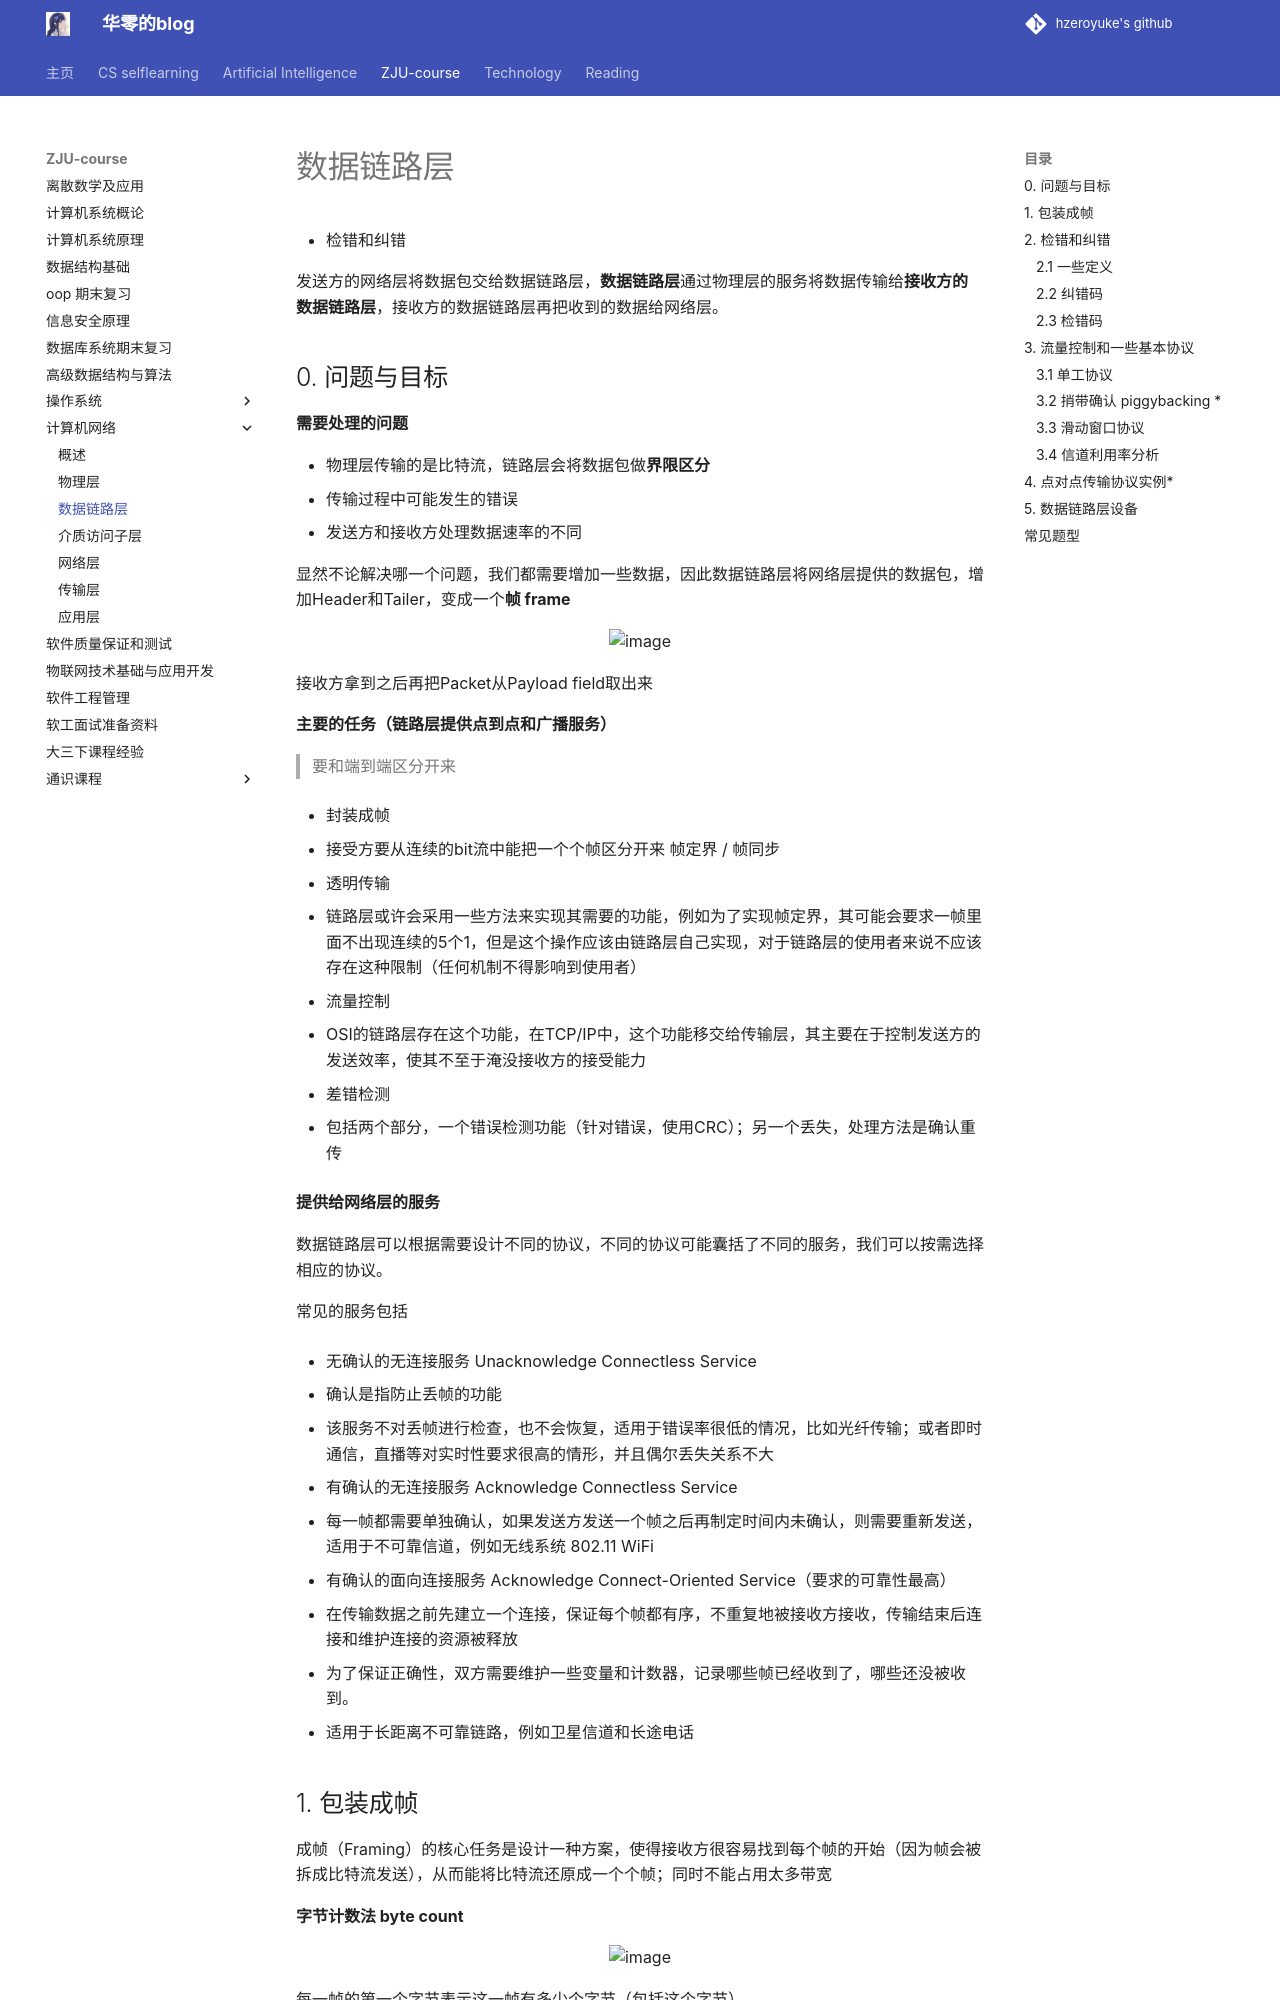

repository: hzeroyuke/my_blog · page: ZJU-course/计网/数据链路层/index.html · generator: mkdocs

# 数据链路层

* 检错和纠错

发送方的网络层将数据包交给数据链路层，**数据链路层**通过物理层的服务将数据传输给**接收方的数据链路层**，接收方的数据链路层再把收到的数据给网络层。

## 0. 问题与目标

**需要处理的问题**

* 物理层传输的是比特流，链路层会将数据包做**界限区分**
* 传输过程中可能发生的错误
* 发送方和接收方处理数据速率的不同

显然不论解决哪一个问题，我们都需要增加一些数据，因此数据链路层将网络层提供的数据包，增加Header和Tailer，变成一个**帧 frame**

![image](assets/image-20241212194330-p4wbu9w.png)

接收方拿到之后再把Packet从Payload field取出来

**主要的任务（链路层提供点到点和广播服务）**

> 要和端到端区分开来

* 封装成帧

  * 接受方要从连续的bit流中能把一个个帧区分开来 帧定界 / 帧同步
* 透明传输

  * 链路层或许会采用一些方法来实现其需要的功能，例如为了实现帧定界，其可能会要求一帧里面不出现连续的5个1，但是这个操作应该由链路层自己实现，对于链路层的使用者来说不应该存在这种限制（任何机制不得影响到使用者）
* 流量控制

  * OSI的链路层存在这个功能，在TCP/IP中，这个功能移交给传输层，其主要在于控制发送方的发送效率，使其不至于淹没接收方的接受能力
* 差错检测

  * 包括两个部分，一个错误检测功能（针对错误，使用CRC）；另一个丢失，处理方法是确认重传

**提供给网络层的服务**

数据链路层可以根据需要设计不同的协议，不同的协议可能囊括了不同的服务，我们可以按需选择相应的协议。

常见的服务包括

* 无确认的无连接服务 Unacknowledge Connectless Service

  * 确认是指防止丢帧的功能
  * 该服务不对丢帧进行检查，也不会恢复，适用于错误率很低的情况，比如光纤传输；或者即时通信，直播等对实时性要求很高的情形，并且偶尔丢失关系不大
* 有确认的无连接服务 Acknowledge Connectless Service

  * 每一帧都需要单独确认，如果发送方发送一个帧之后再制定时间内未确认，则需要重新发送，适用于不可靠信道，例如无线系统 802.11 WiFi
* 有确认的面向连接服务 Acknowledge Connect-Oriented Service（要求的可靠性最高）

  * 在传输数据之前先建立一个连接，保证每个帧都有序，不重复地被接收方接收，传输结束后连接和维护连接的资源被释放
  * 为了保证正确性，双方需要维护一些变量和计数器，记录哪些帧已经收到了，哪些还没被收到。
  * 适用于长距离不可靠链路，例如卫星信道和长途电话
